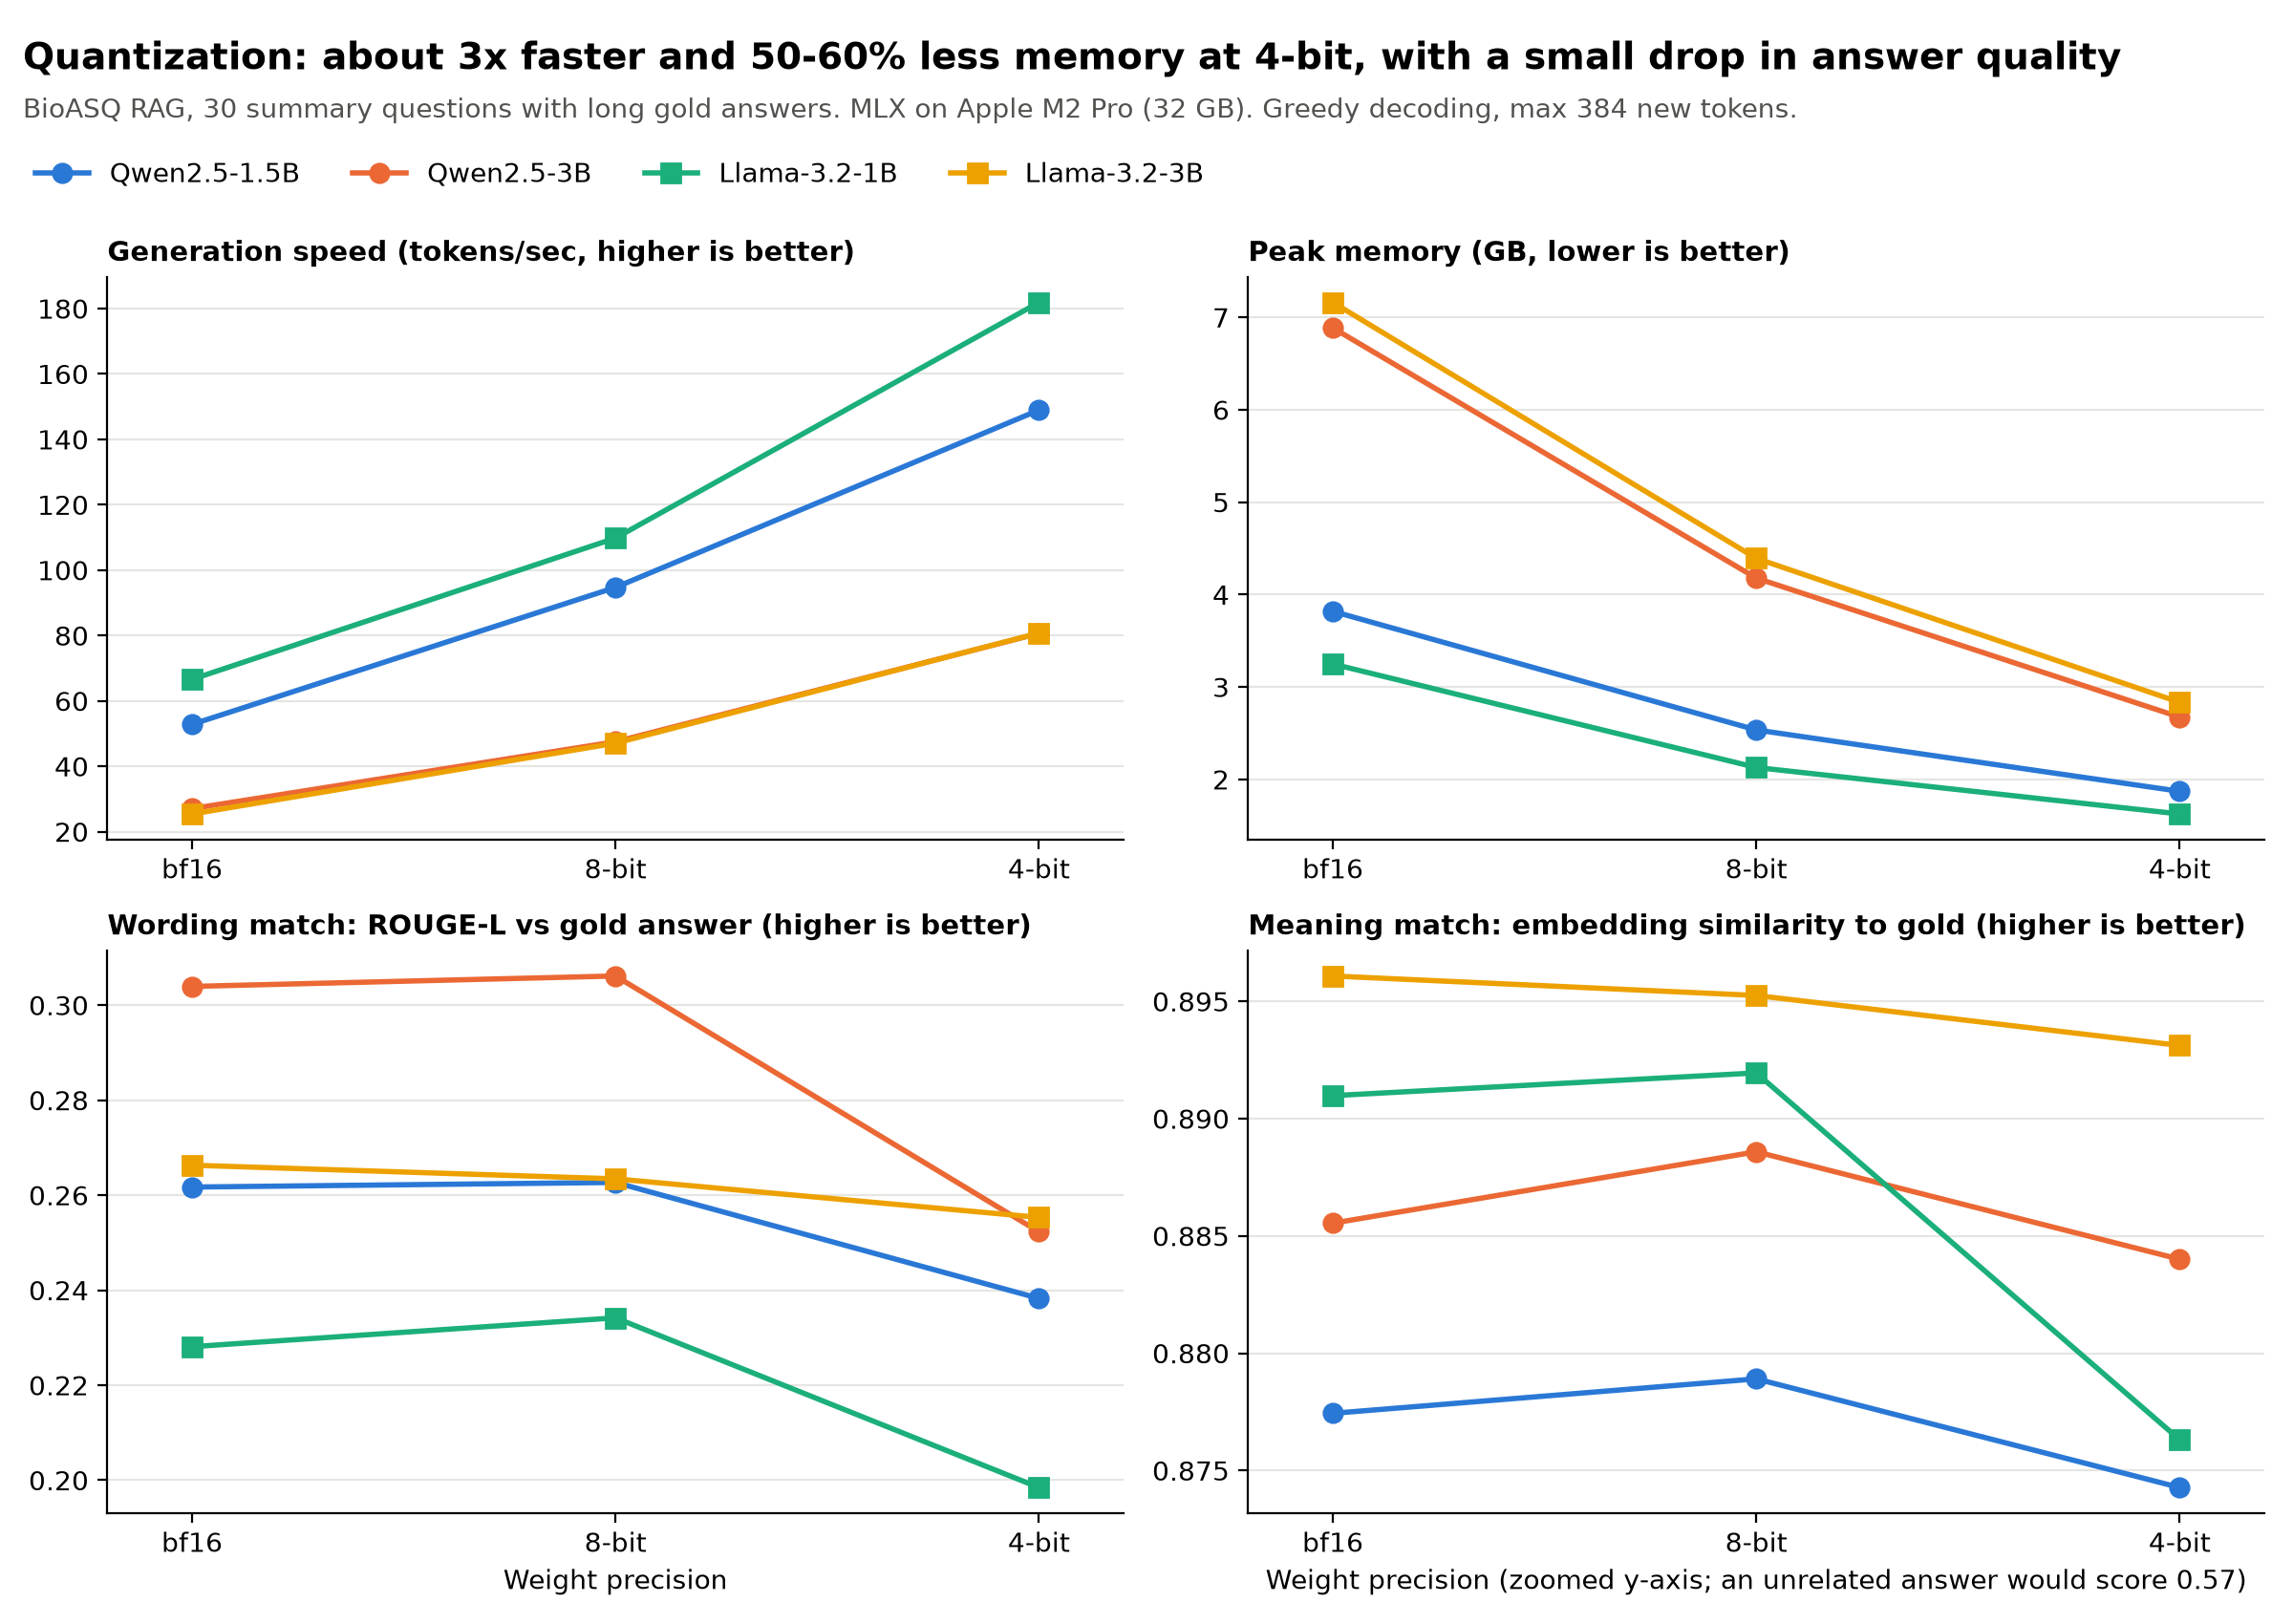

The data file committed next to this chart (first rows):
model, precision, question_id, answer, input_tokens, output_tokens, seconds, tokens_per_sec, peak_memory_gb, rougeL, semantic_sim, semantic_sim_unrelated
Qwen2.5-1.5B-Instruct, bf16, 55031181e9bde69634000014, Hirschsprung disease is a multifactorial…, 1930, 13, 1.513, 56.25, 3.799, 0.08955, 0.8012, 0.4907
Qwen2.5-1.5B-Instruct, bf16, 532f062ad6d3ac6a34000027, The effect of ivabradine in heart failur…, 1982, 38, 1.965, 53.37, 3.817, 0.1233, 0.8875, 0.4834
Qwen2.5-1.5B-Instruct, bf16, 532624ae600967d132000005, The outcomes of renal sympathetic denerv…, 1492, 66, 2.224, 53.28, 3.817, 0.1463, 0.8349, 0.6223
Qwen2.5-1.5B-Instruct, bf16, 54f49995d0d681a040000002, The EORTC QLQ – INFO25 questionnaire eva…, 2135, 32, 1.979, 53.4, 3.817, 0.5455, 0.9023, 0.5171
Qwen2.5-1.5B-Instruct, bf16, 56bf3a79ef6e39474100000f, The association of estrogen replacement …, 2154, 89, 3.122, 52.2, 3.817, 0.2326, 0.918, 0.5791
Qwen2.5-1.5B-Instruct, bf16, 535d78137d100faa09000005, The passage [15861492] provides informat…, 1726, 340, 7.621, 52.05, 3.817, 0.1009, 0.8945, 0.6233
Qwen2.5-1.5B-Instruct, bf16, 5322d9339b2d7acc7e000011, PRKAR1A knockdown in CCA cell lines enha…, 2051, 25, 1.793, 52.69, 3.817, 0.1613, 0.8246, 0.521
Qwen2.5-1.5B-Instruct, bf16, 553fa2201d53b76422000005, ERK1/2 proteins mediate mitogen-activate…, 2210, 76, 2.888, 51.86, 3.817, 0.4842, 0.8629, 0.7262
Qwen2.5-1.5B-Instruct, bf16, 550324d7e9bde6963400002f, The association between personality trai…, 1578, 41, 1.807, 53.53, 3.817, 0.2069, 0.9511, 0.5689
Qwen2.5-1.5B-Instruct, bf16, 52f125332059c6d71c000007, The mode of action of everolimus is to i…, 2247, 26, 1.935, 53.73, 3.817, 0.2449, 0.8868, 0.4691
Qwen2.5-1.5B-Instruct, bf16, 54dcb29dc0bb8dce23000004, Hypertrophic cardiomyopathy (HCM) is a h…, 1412, 56, 2.015, 52.85, 3.817, 0.4056, 0.9191, 0.5798
Qwen2.5-1.5B-Instruct, bf16, 533c388dc45e133714000008, The principle of the PAR-CLIP methodolog…, 2136, 146, 4.249, 51.55, 3.817, 0.1958, 0.918, 0.5467
Qwen2.5-1.5B-Instruct, bf16, 56c3323a50c68dd416000009, Spastic diplegia is diagnosed through a …, 1546, 143, 3.817, 51.11, 3.817, 0.1446, 0.8441, 0.4891
Qwen2.5-1.5B-Instruct, bf16, 56cf413f3975bb303a000009, Yes, there is a genetic component for ha…, 1578, 89, 2.771, 52.51, 3.817, 0.3564, 0.8718, 0.4612
Qwen2.5-1.5B-Instruct, bf16, 56c1d848ef6e39474100002f, Tarlov cysts are sacral perineural cysts…, 1303, 14, 1.155, 51.22, 3.817, 0.1951, 0.9342, 0.4046
Qwen2.5-1.5B-Instruct, bf16, 53312464d6d3ac6a3400003a, The extracellular core "matrisome" compr…, 1554, 30, 1.585, 53.82, 3.817, 0.4727, 0.8925, 0.4815
Qwen2.5-1.5B-Instruct, bf16, 56b3efc38525abca1e000006, Genomicus is a database and an online to…, 1426, 127, 3.363, 52.55, 3.817, 0.556, 0.9524, 0.6537
Qwen2.5-1.5B-Instruct, bf16, 56ae35bc0a360a5e45000007, The COUGER tool is an interactive web im…, 1330, 107, 2.924, 52.58, 3.817, 0.5085, 0.7579, 0.7311
Qwen2.5-1.5B-Instruct, bf16, 54fc97b86ad7dcbc12000002, Despite promising stage 2 data, stage 3 …, 2165, 33, 2.063, 52.68, 3.817, 0.1778, 0.7779, 0.4323
Qwen2.5-1.5B-Instruct, bf16, 56f112932ac5ed145900000d, RNA sponges primarily function to seques…, 1234, 20, 1.216, 53.69, 3.817, 0.2, 0.8183, 0.5294
Qwen2.5-1.5B-Instruct, bf16, 51659356298dcd4e5100005a, Histone methyltransferases cause histone…, 1879, 52, 2.232, 51.92, 3.817, 0.1486, 0.8645, 0.6339
Qwen2.5-1.5B-Instruct, bf16, 57169662cb4ef8864c000008, 6SRNA, also known as pRNA, is a small RN…, 1390, 116, 3.152, 52.96, 3.817, 0.2011, 0.7785, 0.6081
Qwen2.5-1.5B-Instruct, bf16, 511979b04eab811676000003, We infer functional associations from ge…, 1536, 36, 1.749, 52.58, 3.817, 0.09459, 0.9124, 0.6429
Qwen2.5-1.5B-Instruct, bf16, 56a7d5afa17756b72f000002, The Genomic Regions Enrichment of Annota…, 1326, 77, 2.35, 52.13, 3.817, 0.4375, 0.9809, 0.7257
Qwen2.5-1.5B-Instruct, bf16, 53188c12b166e2b80600001a, RhoA is involved in the occurrence and p…, 2253, 47, 2.341, 52.96, 3.817, 0.5333, 0.9281, 0.6306
Qwen2.5-1.5B-Instruct, bf16, 5710ade4cf1c32585100002c, The suggested therapy for Mycobacterium …, 2015, 26, 1.794, 55.11, 3.828, 0.1364, 0.9091, 0.5472
Qwen2.5-1.5B-Instruct, bf16, 517a8ce98ed59a060a000045, The treatment of acute pericarditis invo…, 1480, 283, 6.455, 51.95, 3.828, 0.1221, 0.8651, 0.6304
Qwen2.5-1.5B-Instruct, bf16, 51485b9ad24251bc0500002b, The clinical value of MammaPrint is that…, 1912, 51, 2.199, 51.59, 3.828, 0.175, 0.8338, 0.4957
Qwen2.5-1.5B-Instruct, bf16, 56b2863945561f0573000001, enCHIP is a method for isolating specifi…, 1492, 26, 1.477, 53.78, 3.828, 0.2636, 0.9074, 0.5205
Qwen2.5-1.5B-Instruct, bf16, 5318a6b2b166e2b80600001f, Aptamers may have clinical use in the tr…, 1130, 82, 2.309, 53.21, 3.828, 0.1911, 0.8934, 0.6464
Qwen2.5-1.5B-Instruct, 8bit, 55031181e9bde69634000014, Hirschsprung disease is a multifactorial…, 1930, 13, 1.299, 97.75, 2.375, 0.08955, 0.8012, 0.4907
Qwen2.5-1.5B-Instruct, 8bit, 532f062ad6d3ac6a34000027, The effect of ivabradine in heart failur…, 1982, 38, 1.618, 93.46, 2.395, 0.1233, 0.8875, 0.4834
Qwen2.5-1.5B-Instruct, 8bit, 532624ae600967d132000005, The outcomes of renal sympathetic denerv…, 1492, 66, 1.637, 94.84, 2.507, 0.1463, 0.8349, 0.6223
Qwen2.5-1.5B-Instruct, 8bit, 54f49995d0d681a040000002, The EORTC QLQ – INFO25 questionnaire eva…, 2135, 32, 1.649, 95.06, 2.507, 0.5455, 0.9023, 0.5171
Qwen2.5-1.5B-Instruct, 8bit, 56bf3a79ef6e39474100000f, The association of estrogen replacement …, 2154, 45, 1.806, 93.93, 2.507, 0.2985, 0.9033, 0.5813
Qwen2.5-1.5B-Instruct, 8bit, 535d78137d100faa09000005, The passage [15861492] discusses a study…, 1726, 164, 2.829, 93.26, 2.507, 0.1444, 0.9119, 0.6013
Qwen2.5-1.5B-Instruct, 8bit, 5322d9339b2d7acc7e000011, PRKAR1A knockdown in CCA cell lines enha…, 2051, 25, 1.52, 95.77, 2.507, 0.1613, 0.8246, 0.521
Qwen2.5-1.5B-Instruct, 8bit, 553fa2201d53b76422000005, ERK1/2 proteins mediate mitogen-activate…, 2210, 76, 2.184, 93.26, 2.507, 0.4842, 0.8629, 0.7262
Qwen2.5-1.5B-Instruct, 8bit, 550324d7e9bde6963400002f, The association between personality trai…, 1578, 41, 1.431, 95.49, 2.507, 0.2069, 0.9511, 0.5689
Qwen2.5-1.5B-Instruct, 8bit, 52f125332059c6d71c000007, The mode of action of everolimus is to i…, 2247, 26, 1.659, 95.36, 2.507, 0.2449, 0.8868, 0.4691
Qwen2.5-1.5B-Instruct, 8bit, 54dcb29dc0bb8dce23000004, Hypertrophic cardiomyopathy (HCM) is a h…, 1412, 56, 1.492, 95.42, 2.507, 0.4056, 0.9191, 0.5798
Qwen2.5-1.5B-Instruct, 8bit, 533c388dc45e133714000008, The PAR-CLIP methodology relies on the i…, 2136, 144, 2.865, 92.83, 2.507, 0.1986, 0.909, 0.5429
Qwen2.5-1.5B-Instruct, 8bit, 56c3323a50c68dd416000009, Spastic diplegia is diagnosed through a …, 1546, 231, 3.446, 93.77, 2.507, 0.1617, 0.8745, 0.4869
Qwen2.5-1.5B-Instruct, 8bit, 56cf413f3975bb303a000009, Yes, there is a genetic component for ha…, 1578, 89, 1.944, 94.51, 2.507, 0.3564, 0.8718, 0.4612
Qwen2.5-1.5B-Instruct, 8bit, 56c1d848ef6e39474100002f, Tarlov cysts are sacral perineural cysts…, 1303, 14, 0.9796, 99.89, 2.539, 0.1951, 0.9342, 0.4046
Qwen2.5-1.5B-Instruct, 8bit, 53312464d6d3ac6a3400003a, The extracellular core "matrisome" compr…, 1554, 30, 1.3, 95.68, 2.539, 0.4727, 0.8925, 0.4815
Qwen2.5-1.5B-Instruct, 8bit, 56b3efc38525abca1e000006, Genomicus is a database and an online to…, 1426, 127, 2.266, 93.78, 2.539, 0.556, 0.9524, 0.6537
Qwen2.5-1.5B-Instruct, 8bit, 56ae35bc0a360a5e45000007, The COUGER tool is an interactive web im…, 1330, 107, 2.001, 94.07, 2.557, 0.5085, 0.7579, 0.7311
Qwen2.5-1.5B-Instruct, 8bit, 54fc97b86ad7dcbc12000002, Despite promising stage 2 data, stage 3 …, 2165, 33, 1.686, 93.22, 2.557, 0.1778, 0.7779, 0.4323
Qwen2.5-1.5B-Instruct, 8bit, 56f112932ac5ed145900000d, RNA sponges primarily function to seques…, 1234, 20, 1.021, 97.35, 2.557, 0.2, 0.8183, 0.5294
Qwen2.5-1.5B-Instruct, 8bit, 51659356298dcd4e5100005a, Histone methyltransferases cause histone…, 1879, 52, 1.708, 94.27, 2.557, 0.1486, 0.8645, 0.6339
Qwen2.5-1.5B-Instruct, 8bit, 57169662cb4ef8864c000008, 6SRNA (small regulatory RNA) plays a rol…, 1390, 76, 1.687, 95.05, 2.596, 0.1342, 0.7976, 0.6258
Qwen2.5-1.5B-Instruct, 8bit, 511979b04eab811676000003, We infer functional associations from ge…, 1536, 36, 1.344, 95.6, 2.596, 0.09459, 0.9124, 0.6429
Qwen2.5-1.5B-Instruct, 8bit, 56a7d5afa17756b72f000002, The Genomic Regions Enrichment of Annota…, 1326, 77, 1.681, 93.7, 2.596, 0.4375, 0.9809, 0.7257
Qwen2.5-1.5B-Instruct, 8bit, 53188c12b166e2b80600001a, RhoA is involved in the occurrence and p…, 2253, 47, 1.923, 93.95, 2.596, 0.48, 0.9239, 0.6288
Qwen2.5-1.5B-Instruct, 8bit, 5710ade4cf1c32585100002c, The suggested therapy for Mycobacterium …, 2015, 26, 1.517, 95.6, 2.596, 0.1364, 0.9091, 0.5472
Qwen2.5-1.5B-Instruct, 8bit, 517a8ce98ed59a060a000045, The treatment of acute pericarditis invo…, 1480, 254, 3.687, 92.95, 2.596, 0.1421, 0.8702, 0.6531
Qwen2.5-1.5B-Instruct, 8bit, 51485b9ad24251bc0500002b, The clinical value of MammaPrint is that…, 1912, 51, 1.756, 94.14, 2.596, 0.175, 0.8338, 0.4957
Qwen2.5-1.5B-Instruct, 8bit, 56b2863945561f0573000001, enCHIP is a method for isolating specifi…, 1492, 26, 1.249, 91.72, 2.596, 0.2636, 0.9074, 0.5205
Qwen2.5-1.5B-Instruct, 8bit, 5318a6b2b166e2b80600001f, Aptamers may have clinical use in the tr…, 1130, 82, 1.617, 95.85, 2.596, 0.1911, 0.8934, 0.6464
... 300 more rows
